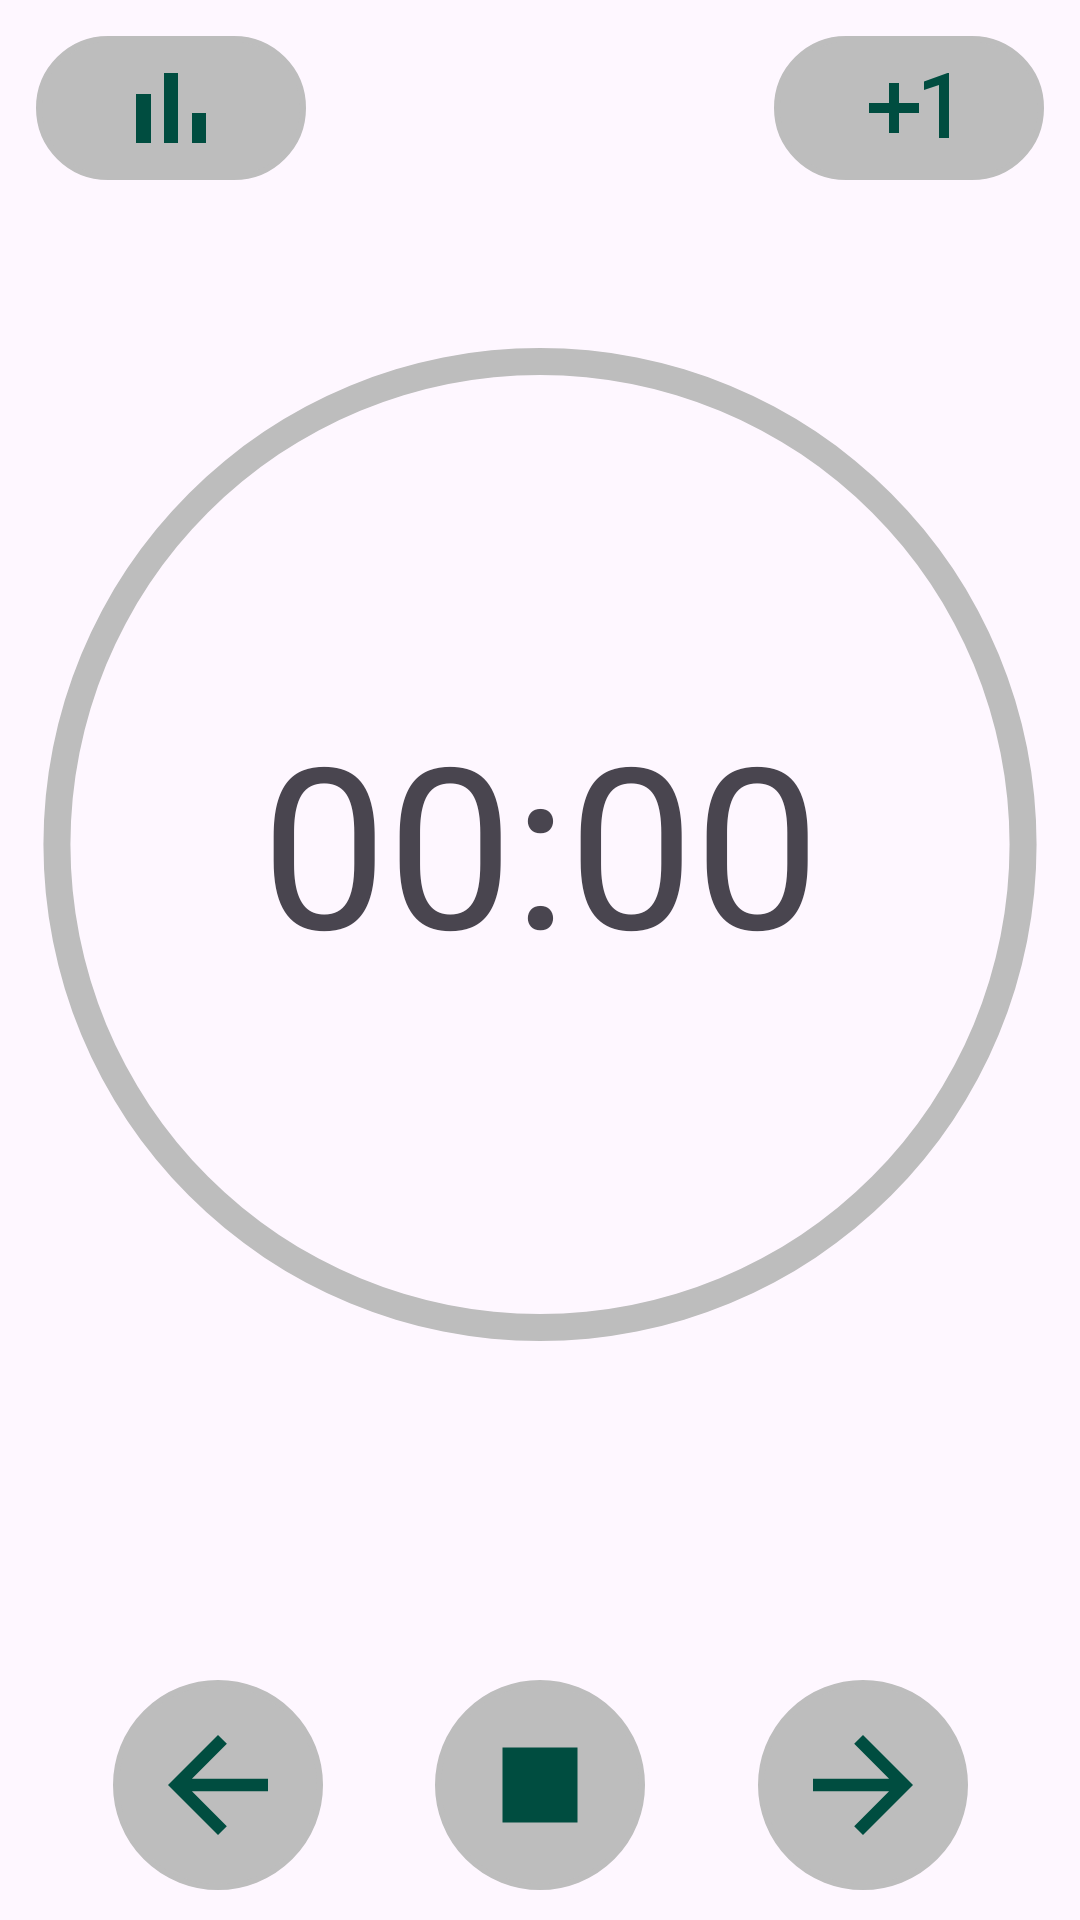

The Android layout XML behind this screen, and the referenced resources:
<!-- AndroidManifest.xml: application theme Theme.LambdaTimer -->
<!-- res/layout/activity_timer.xml -->
<?xml version="1.0" encoding="utf-8"?>
<androidx.constraintlayout.widget.ConstraintLayout xmlns:android="http://schemas.android.com/apk/res/android"
    xmlns:app="http://schemas.android.com/apk/res-auto"
    xmlns:tools="http://schemas.android.com/tools"
    android:layout_width="match_parent"
    android:layout_height="match_parent"
    android:animateLayoutChanges="true"
    tools:context=".TimerActivity">

    <TextView
        android:id="@+id/text_stat"
        android:layout_width="0dp"
        android:layout_height="wrap_content"
        android:gravity="center"
        android:textSize="28sp"
        app:layout_constraintWidth_percent=".5"
        app:layout_constraintEnd_toEndOf="parent"
        app:layout_constraintStart_toStartOf="parent"
        app:layout_constraintTop_toBottomOf="@id/tv_time" />

    <TextView
        android:id="@+id/tv_time"
        android:layout_width="wrap_content"
        android:layout_height="wrap_content"
        android:gravity="center"
        android:text="00:00"
        android:textSize="75sp"
        app:layout_constraintBottom_toTopOf="@id/stop"
        app:layout_constraintEnd_toEndOf="parent"
        app:layout_constraintStart_toStartOf="parent"
        app:layout_constraintTop_toTopOf="parent" />

    <ProgressBar
        android:layout_marginTop="20dp"
        android:id="@+id/circle_progress"
        android:layout_width="match_parent"
        android:layout_height="0dp"
        android:indeterminateOnly="false"
        android:paddingBottom="77dp"
        android:progressDrawable="@drawable/progress_circle"
        app:layout_constraintBottom_toTopOf="@+id/stop"
        app:layout_constraintTop_toBottomOf="@+id/add1_btn" />

    <ImageButton
        android:id="@+id/stats_btn"
        style="@style/controlBtn.2"
        app:layout_constraintStart_toStartOf="parent"
        app:layout_constraintTop_toTopOf="parent"
        app:srcCompat="@drawable/ic_stats" />

    <ImageButton
        android:id="@+id/add1_btn"
        style="@style/controlBtn.2"
        app:layout_constraintEnd_toEndOf="parent"
        app:layout_constraintTop_toTopOf="parent"
        app:srcCompat="@drawable/ic_plus_minute" />

    <ImageButton
        android:id="@+id/arrow_back"
        style="@style/controlBtn"
        app:layout_constraintBottom_toBottomOf="parent"
        app:layout_constraintDimensionRatio="1:1"
        app:layout_constraintEnd_toStartOf="@id/stop"
        app:layout_constraintStart_toStartOf="parent"
        app:srcCompat="@drawable/ic_arrow_tostart" />

    <ImageButton
        android:id="@+id/arrow_go"
        style="@style/controlBtn"
        app:layout_constraintBottom_toBottomOf="parent"
        app:layout_constraintDimensionRatio="1:1"
        app:layout_constraintEnd_toEndOf="parent"
        app:layout_constraintStart_toEndOf="@id/stop"
        app:srcCompat="@drawable/ic_arrow_toend" />

    <ImageButton
        android:id="@+id/stop"
        style="@style/controlBtn"
        app:layout_constraintBottom_toBottomOf="parent"
        app:layout_constraintDimensionRatio="1:1"
        app:layout_constraintEnd_toEndOf="parent"
        app:layout_constraintStart_toStartOf="parent"
        app:srcCompat="@drawable/ic_stop" />

</androidx.constraintlayout.widget.ConstraintLayout>
<!-- resources referenced by this layout -->
<resources>
  <!-- drawable ic_arrow_toend (drawable) -->
  <vector android:autoMirrored="true" android:height="50dp"
      android:tint="?attr/colorSecondary" android:viewportHeight="24"
      android:viewportWidth="24" android:width="50dp" xmlns:android="http://schemas.android.com/apk/res/android">
      <path android:fillColor="@android:color/white" android:pathData="M12,4l-1.41,1.41L16.17,11H4v2h12.17l-5.58,5.59L12,20l8,-8z"/>
  </vector>
  <!-- drawable ic_arrow_tostart (drawable) -->
  <vector android:autoMirrored="true" android:height="50dp"
      android:tint="?attr/colorSecondary" android:viewportHeight="24"
      android:viewportWidth="24" android:width="50dp" xmlns:android="http://schemas.android.com/apk/res/android">
      <path android:fillColor="@android:color/white" android:pathData="M20,11H7.83l5.59,-5.59L12,4l-8,8 8,8 1.41,-1.41L7.83,13H20v-2z"/>
  </vector>
  <!-- drawable ic_plus_minute (drawable) -->
  <vector android:height="40dp" android:tint="?attr/colorSecondary"
      android:viewportHeight="24" android:viewportWidth="24"
      android:width="40dp" xmlns:android="http://schemas.android.com/apk/res/android">
      <path android:fillColor="@android:color/white" android:pathData="M10,7L8,7v4L4,11v2h4v4h2v-4h4v-2h-4L10,7zM20,18h-2L18,7.38L15,8.4L15,6.7L19.7,5h0.3v13z"/>
  </vector>
  <!-- drawable ic_stats (drawable) -->
  <vector android:height="40dp" android:tint="?attr/colorSecondary"
      android:viewportHeight="24" android:viewportWidth="24"
      android:width="40dp" xmlns:android="http://schemas.android.com/apk/res/android">
      <path android:fillColor="@android:color/white" android:pathData="M5,9.2h3L8,19L5,19zM10.6,5h2.8v14h-2.8zM16.2,13L19,13v6h-2.8z"/>
  </vector>
  <!-- drawable ic_stop (drawable) -->
  <vector android:height="50dp" android:tint="?attr/colorSecondary"
      android:viewportHeight="24" android:viewportWidth="24"
      android:width="50dp" xmlns:android="http://schemas.android.com/apk/res/android">
      <path android:fillColor="@android:color/white" android:pathData="M6,6h12v12H6z"/>
  </vector>
  <style name="controlBtn">
          <item name="android:foreground">?android:attr/selectableItemBackgroundBorderless</item>
          <item name="android:layout_width">70dp</item>
          <item name="android:layout_height">0dp</item>
          <item name="android:layout_marginBottom">10dp</item>
          <item name="android:background">@drawable/ic_button</item>
          <item name="android:contentDescription">@string/none</item>
      </style>
  <style name="controlBtn.2">
          <item name="android:layout_width">90dp</item>
          <item name="android:layout_height">48dp</item>
          <item name="android:layout_margin">12dp</item>
      </style>
  <color name="gray400">#BDBDBD</color>
  <color name="teal800">#00695C</color>
  <!-- drawable ic_button (drawable) -->
  <?xml version="1.0" encoding="utf-8"?>
  <shape
      xmlns:android="http://schemas.android.com/apk/res/android"
      android:shape="rectangle">
      <corners android:radius="80dp" />
      <stroke android:width="2dp" android:color="?attr/colorPrimary" />
      <solid android:color="?attr/colorPrimary" />
  </shape>
  <string name="none">\n</string>
  <color name="white">#FFFFFFFF</color>
  <color name="black">#FF000000</color>
  <color name="teal900">#004D40</color>
  <color name="blue_gray50">#ECEFF1</color>
  <color name="true_white">#FFFBFE</color>
  <style name="openActivity" parent="@android:style/Animation.Activity">
          <item name="android:activityOpenEnterAnimation">@anim/upbox</item>
          <item name="android:activityOpenExitAnimation">@anim/nonbox</item>
          <item name="android:activityCloseEnterAnimation">@null</item>
          <item name="android:activityCloseExitAnimation">@anim/downbox</item>
      </style>
</resources>
